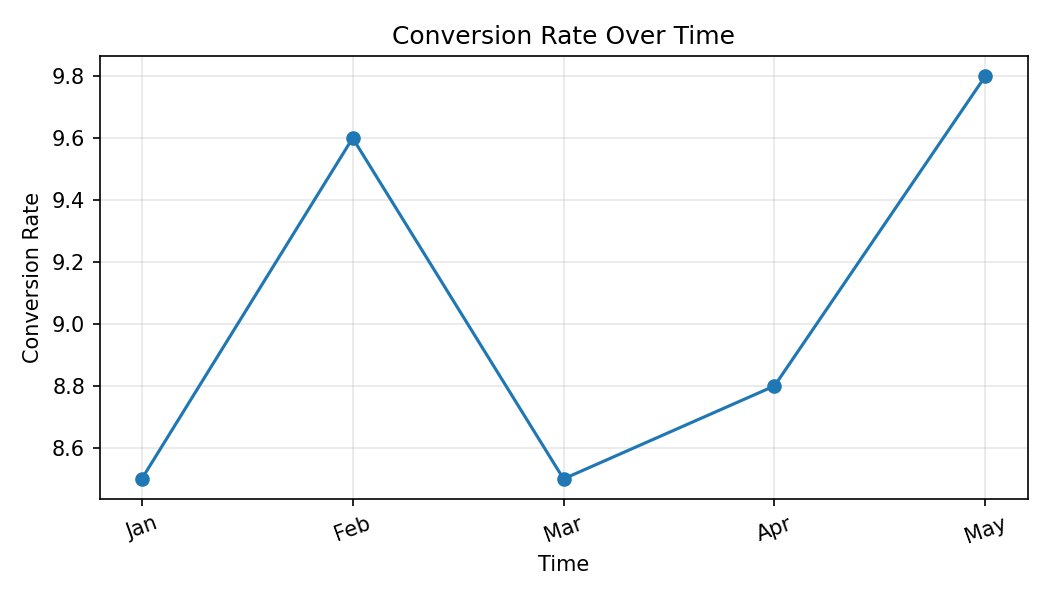

Source data for this figure (header and first rows):
Month, Conversion Rate
Jan, 8.5
Feb, 9.6
Mar, 8.5
Apr, 8.8
May, 9.8
